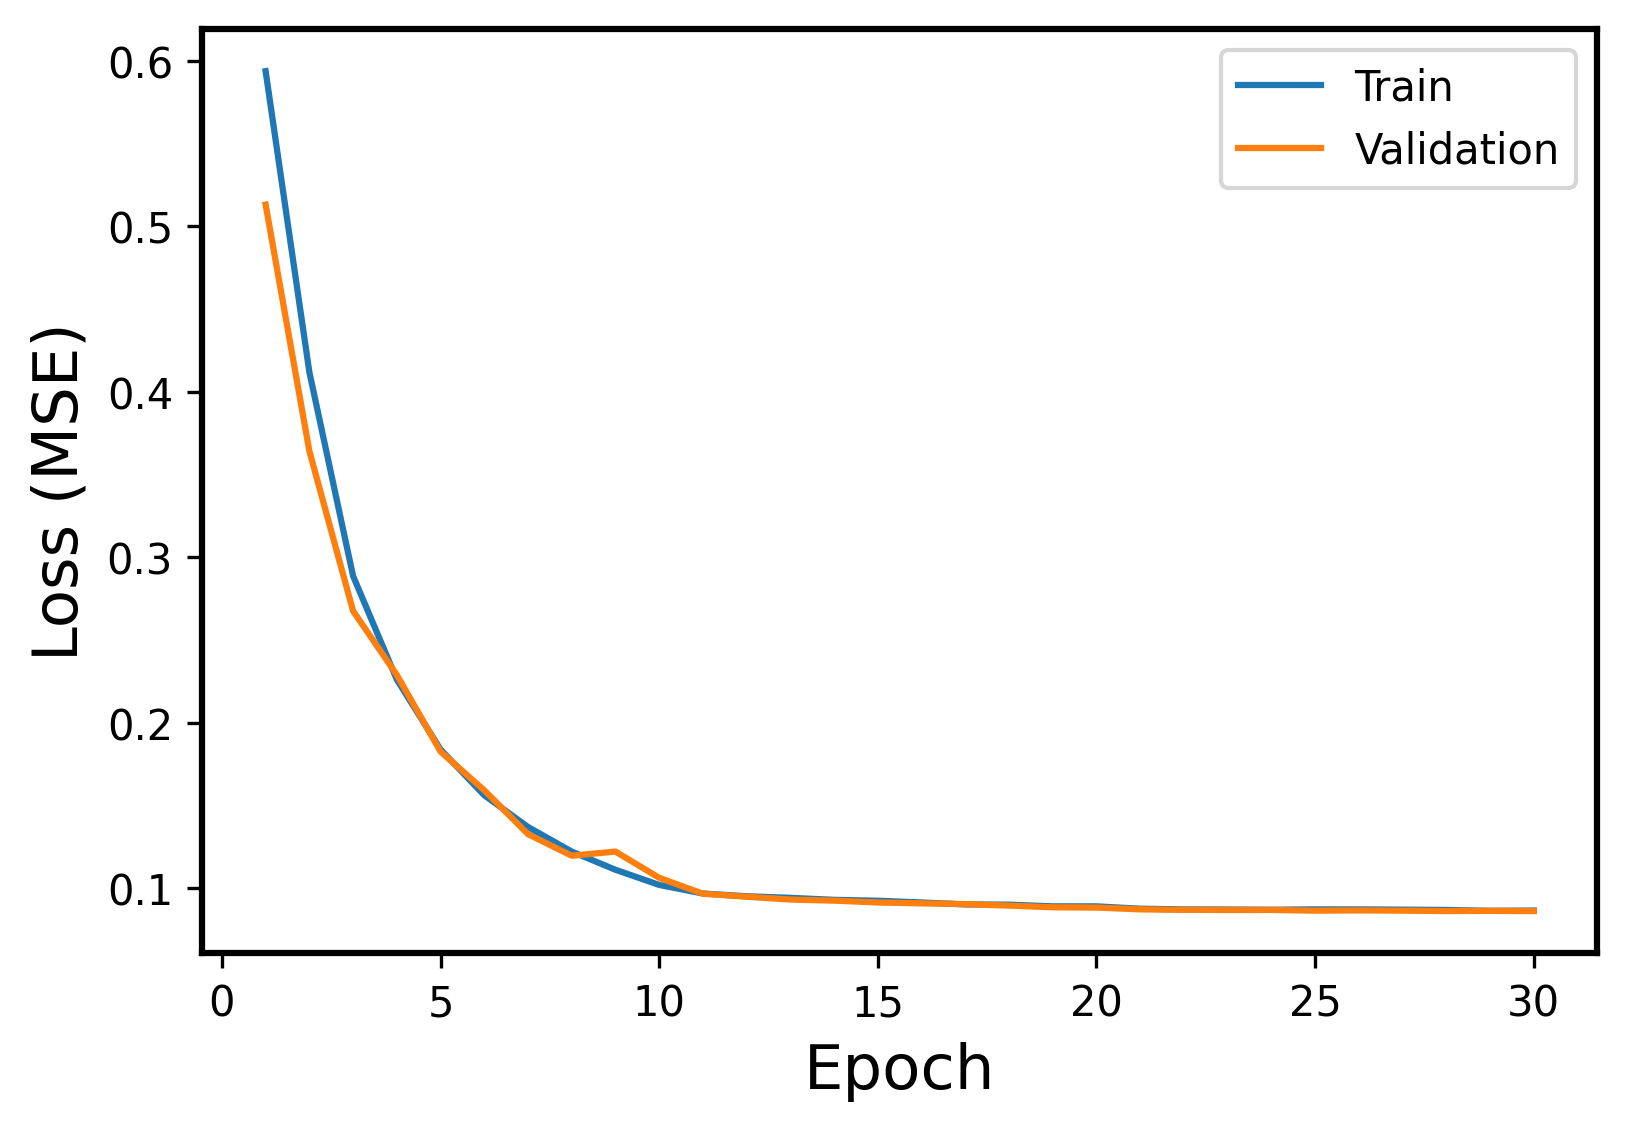

Source data for this figure (header and first rows):
Epoch, Events, Error
1, Train, 0.5939
1, Validation, 0.5132
2, Train, 0.412
2, Validation, 0.3643
3, Train, 0.2887
3, Validation, 0.2676
4, Train, 0.2261
4, Validation, 0.2289
5, Train, 0.1839
5, Validation, 0.1826
6, Train, 0.1562
6, Validation, 0.1592
7, Train, 0.137
7, Validation, 0.1327
8, Train, 0.1221
8, Validation, 0.1196
9, Train, 0.1111
9, Validation, 0.1221
10, Train, 0.102
10, Validation, 0.1063
11, Train, 0.09677
11, Validation, 0.09667
12, Train, 0.09513
12, Validation, 0.09484
13, Train, 0.09417
13, Validation, 0.09313
14, Train, 0.09295
14, Validation, 0.09247
15, Train, 0.09242
15, Validation, 0.09138
16, Train, 0.09136
16, Validation, 0.09083
17, Train, 0.09019
17, Validation, 0.09038
18, Train, 0.09004
18, Validation, 0.08947
19, Train, 0.08902
19, Validation, 0.08845
20, Train, 0.08902
20, Validation, 0.08829
21, Train, 0.08759
21, Validation, 0.0872
22, Train, 0.08717
22, Validation, 0.08692
23, Train, 0.08711
23, Validation, 0.0868
24, Train, 0.08697
24, Validation, 0.08683
25, Train, 0.0872
25, Validation, 0.08643
26, Train, 0.08718
26, Validation, 0.08657
27, Train, 0.08704
27, Validation, 0.08643
28, Train, 0.08683
28, Validation, 0.08619
29, Train, 0.08633
29, Validation, 0.0863
30, Train, 0.08649
30, Validation, 0.08611
